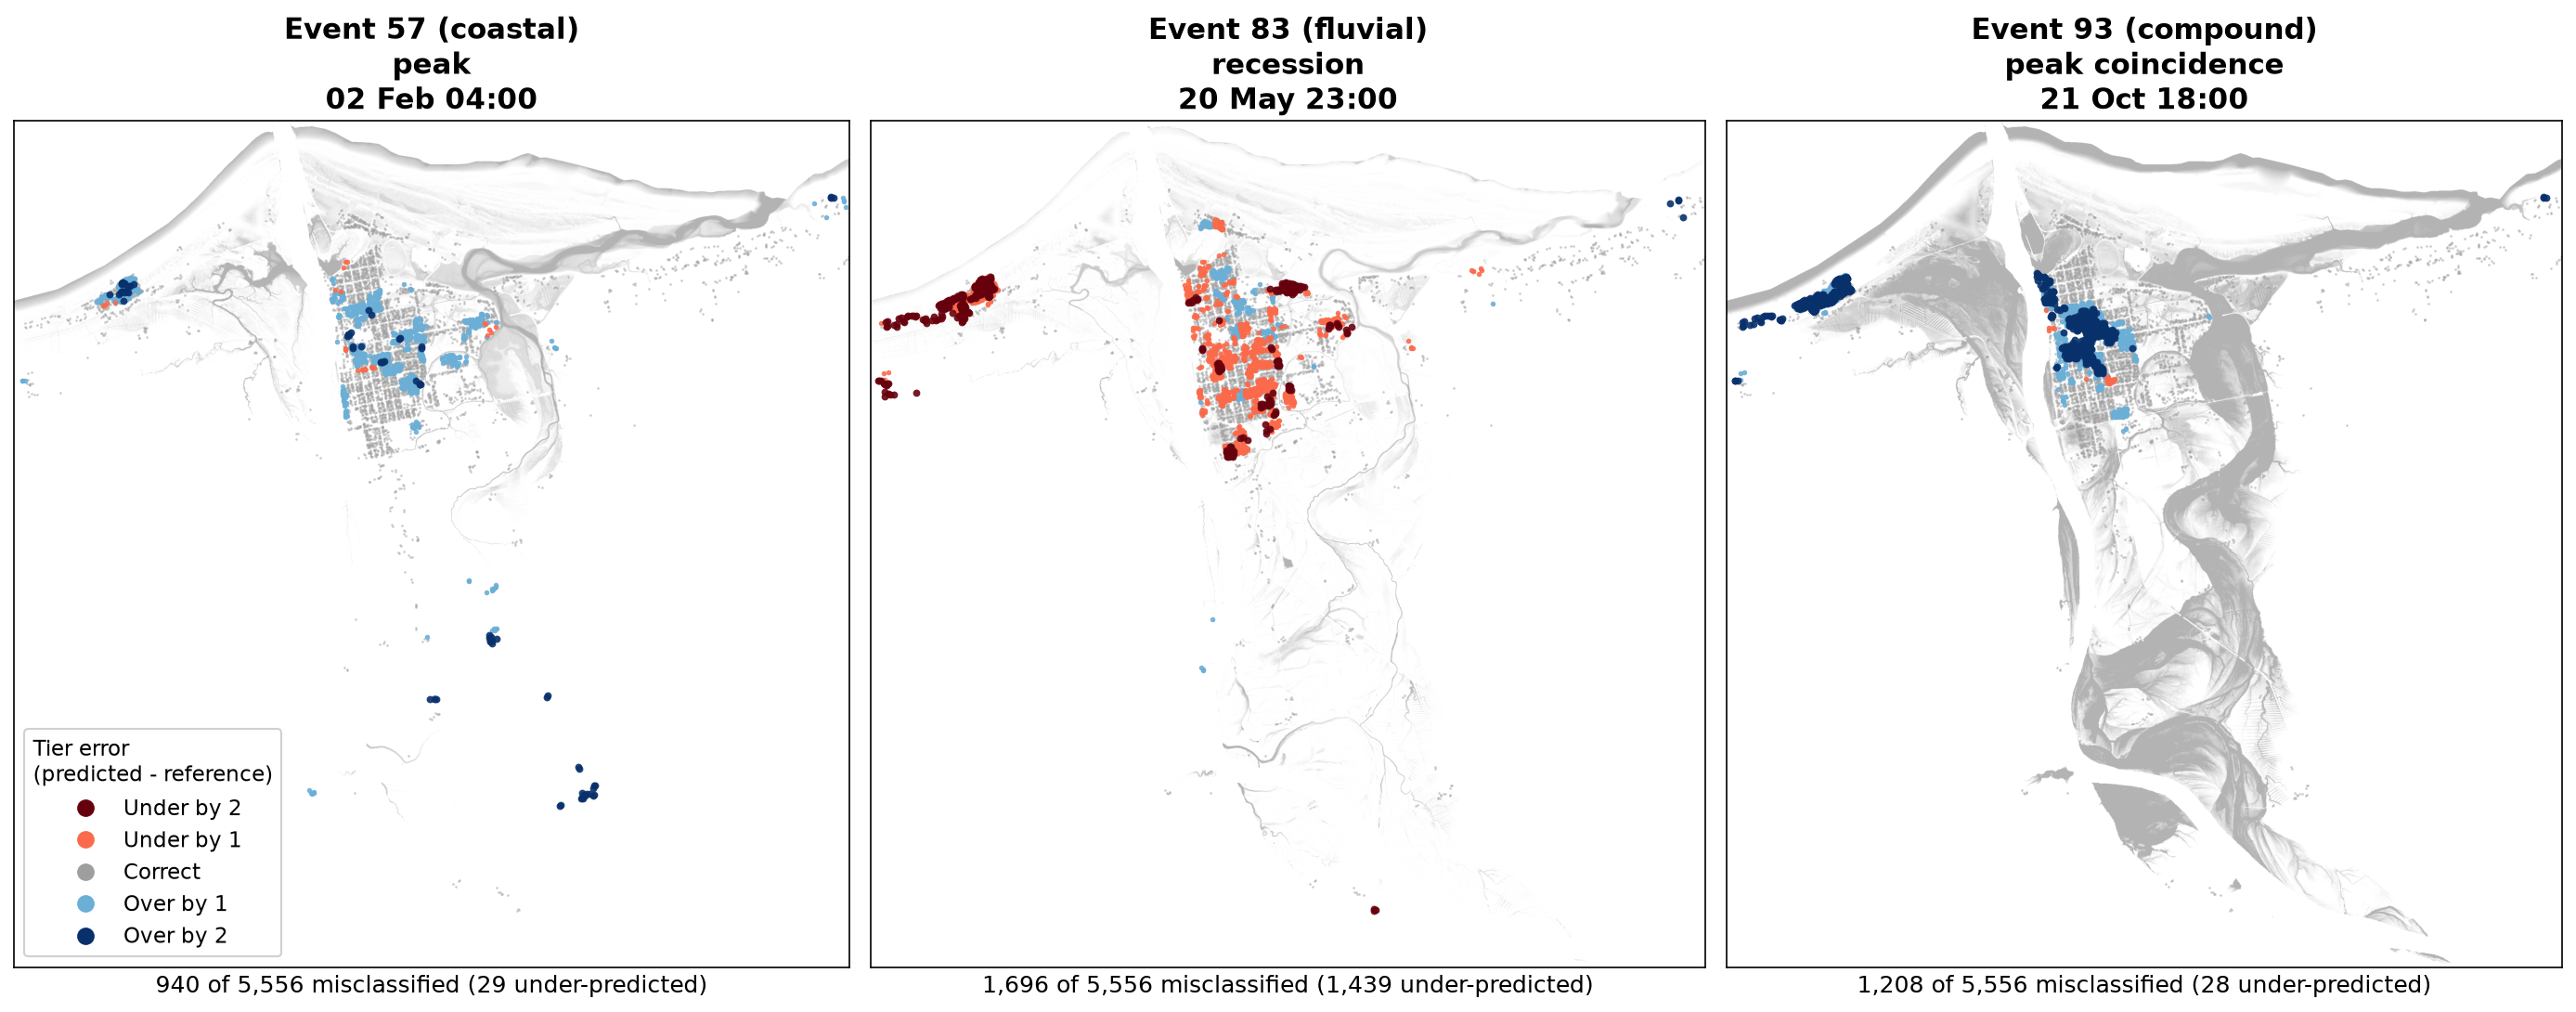

The file beside this chart, header and first rows:
building_id, buildpropstreet_max_hazard_level_gt, depth_max_gt, buildpropstreet_max_hazard_level_pred, depth_max_pred, buildpropstreet_max_likelihood, buildpropstreet_max_prob_at_least_H1, buildpropstreet_max_prob_at_least_H2, buildpropstreet_max_prob_at_least_H3_abo…, tier_error, scenario_id, timestamp
2522712, 3, 0.0, 3, 0.0, 0.16, 1.0, 0.39, 0.16, 0, 57, 2018-02-02 04:00:00
2522716, 3, 0.0, 3, 0.0, 0.16, 1.0, 0.39, 0.16, 0, 57, 2018-02-02 04:00:00
2522715, 3, 0.0, 3, 0.0, 0.16, 1.0, 0.39, 0.16, 0, 57, 2018-02-02 04:00:00
2515187, 3, 0.0, 3, 0.0, 0.16, 1.0, 0.39, 0.16, 0, 57, 2018-02-02 04:00:00
2515202, 3, 0.0, 3, 0.0, 0.16, 1.0, 0.39, 0.16, 0, 57, 2018-02-02 04:00:00
2515203, 3, 0.0, 3, 0.0, 0.16, 1.0, 0.39, 0.16, 0, 57, 2018-02-02 04:00:00
2515204, 3, 0.0, 3, 0.0, 0.16, 1.0, 0.39, 0.16, 0, 57, 2018-02-02 04:00:00
2515201, 2, 0.0, 2, 0.0, 0.03, 1.0, 0.03, 0.0, 0, 57, 2018-02-02 04:00:00
2515205, 3, 0.0, 3, 0.0, 0.16, 1.0, 0.39, 0.16, 0, 57, 2018-02-02 04:00:00
2522713, 3, 0.0, 3, 0.0, 0.16, 1.0, 0.39, 0.16, 0, 57, 2018-02-02 04:00:00
2515206, 3, 0.0, 3, 0.0, 0.16, 1.0, 0.39, 0.16, 0, 57, 2018-02-02 04:00:00
2515207, 2, 0.0, 3, 0.0, 0.07, 1.0, 0.1, 0.07, 1, 57, 2018-02-02 04:00:00
2515186, 2, 0.0, 3, 0.0, 0.07, 1.0, 0.1, 0.07, 1, 57, 2018-02-02 04:00:00
2515185, 2, 0.0, 3, 0.0, 0.07, 1.0, 0.1, 0.07, 1, 57, 2018-02-02 04:00:00
2515188, 3, 0.23, 3, 0.0335, 0.34, 1.0, 0.63, 0.34, 0, 57, 2018-02-02 04:00:00
2515194, 3, 0.37, 3, 0.0557, 0.34, 1.0, 0.63, 0.34, 0, 57, 2018-02-02 04:00:00
2515193, 3, 0.2, 3, 0.0279, 0.34, 1.0, 0.63, 0.34, 0, 57, 2018-02-02 04:00:00
2515195, 3, 0.41, 3, 0.06, 0.34, 1.0, 0.63, 0.34, 0, 57, 2018-02-02 04:00:00
2515197, 3, 0.23, 3, 0.0451, 1.0, 1.0, 1.0, 1.0, 0, 57, 2018-02-02 04:00:00
2515196, 3, 0.14, 3, 0.0089, 1.0, 1.0, 1.0, 1.0, 0, 57, 2018-02-02 04:00:00
2515198, 3, 0.16, 3, 0.0219, 1.0, 1.0, 1.0, 1.0, 0, 57, 2018-02-02 04:00:00
2515200, 2, 0.0, 2, 0.0, 0.03, 1.0, 0.03, 0.0, 0, 57, 2018-02-02 04:00:00
2515199, 2, 0.0, 2, 0.0, 0.03, 1.0, 0.03, 0.0, 0, 57, 2018-02-02 04:00:00
2515189, 3, 0.6, 3, 0.1937, 0.35, 1.0, 0.64, 0.35, 0, 57, 2018-02-02 04:00:00
2518732, 3, 0.1, 3, 0.085, 0.4, 1.0, 0.67, 0.4, 0, 57, 2018-02-02 04:00:00
2518733, 3, 0.2, 3, 0.1098, 0.4, 1.0, 0.67, 0.4, 0, 57, 2018-02-02 04:00:00
2515190, 3, 0.18, 3, 0.0523, 0.35, 1.0, 0.64, 0.35, 0, 57, 2018-02-02 04:00:00
2518730, 3, 0.31, 3, 0.0718, 0.34, 1.0, 0.63, 0.34, 0, 57, 2018-02-02 04:00:00
2518731, 3, 0.1, 3, 0.0154, 0.34, 1.0, 0.64, 0.34, 0, 57, 2018-02-02 04:00:00
2515184, 3, 0.0, 3, 0.0038, 0.34, 1.0, 0.53, 0.34, 0, 57, 2018-02-02 04:00:00
2515191, 3, 0.34, 3, 0.0553, 0.34, 1.0, 0.63, 0.34, 0, 57, 2018-02-02 04:00:00
2515192, 3, 0.49, 3, 0.0835, 0.34, 1.0, 0.63, 0.34, 0, 57, 2018-02-02 04:00:00
2531631, 3, 0.12, 3, 0.0058, 0.26, 1.0, 0.39, 0.26, 0, 57, 2018-02-02 04:00:00
2531630, 3, 0.12, 3, 0.0077, 0.26, 1.0, 0.39, 0.26, 0, 57, 2018-02-02 04:00:00
2538368, 3, 0.14, 3, 0.0016, 0.13, 1.0, 0.29, 0.13, 0, 57, 2018-02-02 04:00:00
2531640, 3, 0.26, 3, 0.03, 0.22, 1.0, 0.27, 0.22, 0, 57, 2018-02-02 04:00:00
2538367, 3, 0.11, 3, 0.0319, 0.34, 1.0, 0.63, 0.34, 0, 57, 2018-02-02 04:00:00
2518737, 3, 0.28, 3, 0.166, 0.37, 1.0, 0.69, 0.37, 0, 57, 2018-02-02 04:00:00
2518736, 3, 0.36, 3, 0.2391, 0.37, 1.0, 0.69, 0.37, 0, 57, 2018-02-02 04:00:00
2518734, 3, 0.28, 3, 0.1484, 0.36, 1.0, 0.64, 0.36, 0, 57, 2018-02-02 04:00:00
2518735, 3, 0.34, 3, 0.1854, 0.34, 1.0, 0.68, 0.34, 0, 57, 2018-02-02 04:00:00
2522717, 3, 0.0, 3, 0.0, 0.16, 1.0, 0.39, 0.16, 0, 57, 2018-02-02 04:00:00
2522714, 3, 0.0, 3, 0.0, 0.16, 1.0, 0.39, 0.16, 0, 57, 2018-02-02 04:00:00
2538353, 3, 0.07, 3, 0.0038, 0.15, 1.0, 0.16, 0.15, 0, 57, 2018-02-02 04:00:00
2538062, 3, 0.11, 3, 0.004, 1.0, 1.0, 1.0, 1.0, 0, 57, 2018-02-02 04:00:00
2538352, 3, 0.17, 3, 0.0057, 1.0, 1.0, 1.0, 1.0, 0, 57, 2018-02-02 04:00:00
2538327, 3, 0.0, 3, 0.0, 0.15, 1.0, 0.16, 0.15, 0, 57, 2018-02-02 04:00:00
2538320, 1, 0.08, 1, 0.0065, 1.0, 1.0, 0.0, 0.0, 0, 57, 2018-02-02 04:00:00
2538319, 1, 0.13, 1, 0.0055, 1.0, 1.0, 0.0, 0.0, 0, 57, 2018-02-02 04:00:00
2538318, 1, 0.17, 1, 0.0061, 1.0, 1.0, 0.0, 0.0, 0, 57, 2018-02-02 04:00:00
2538349, 3, 0.21, 3, 0.0007, 0.15, 1.0, 0.16, 0.15, 0, 57, 2018-02-02 04:00:00
2538348, 3, 0.26, 3, 0.0, 0.15, 1.0, 0.16, 0.15, 0, 57, 2018-02-02 04:00:00
2538347, 3, 0.3, 3, 0.0077, 0.15, 1.0, 0.16, 0.15, 0, 57, 2018-02-02 04:00:00
2538350, 1, 0.07, 1, 0.0, 1.0, 1.0, 0.0, 0.0, 0, 57, 2018-02-02 04:00:00
2538313, 1, 0.18, 1, 0.007, 1.0, 1.0, 0.0, 0.0, 0, 57, 2018-02-02 04:00:00
2538312, 1, 0.25, 1, 0.007, 1.0, 1.0, 0.0, 0.0, 0, 57, 2018-02-02 04:00:00
2538310, 1, 0.21, 1, 0.0069, 1.0, 1.0, 0.0, 0.0, 0, 57, 2018-02-02 04:00:00
2538351, 1, 0.07, 1, 0.0046, 1.0, 1.0, 0.0, 0.0, 0, 57, 2018-02-02 04:00:00
2538343, 3, 0.22, 3, 0.0441, 0.97, 1.0, 1.0, 0.97, 0, 57, 2018-02-02 04:00:00
2538344, 3, 0.0, 3, 0.0, 0.97, 1.0, 1.0, 0.97, 0, 57, 2018-02-02 04:00:00
... 16,608 more rows
